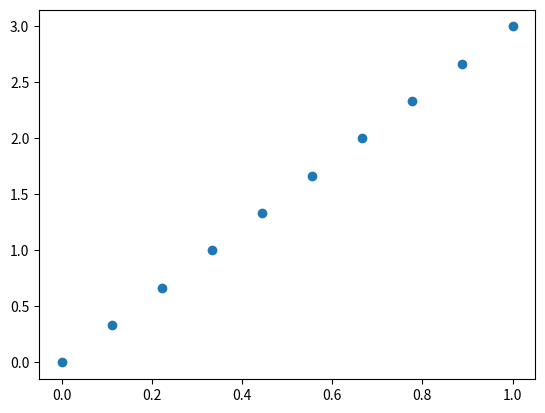

Python code for this plot:
import numpy as np
import matplotlib.pyplot as plt

banana = np.pi + 231
apple = 17

x = np.linspace(0,1,10)
y = np.linspace(0,3,10)


plt.errorbar(x,y, fmt='o')

print(banana, apple)
